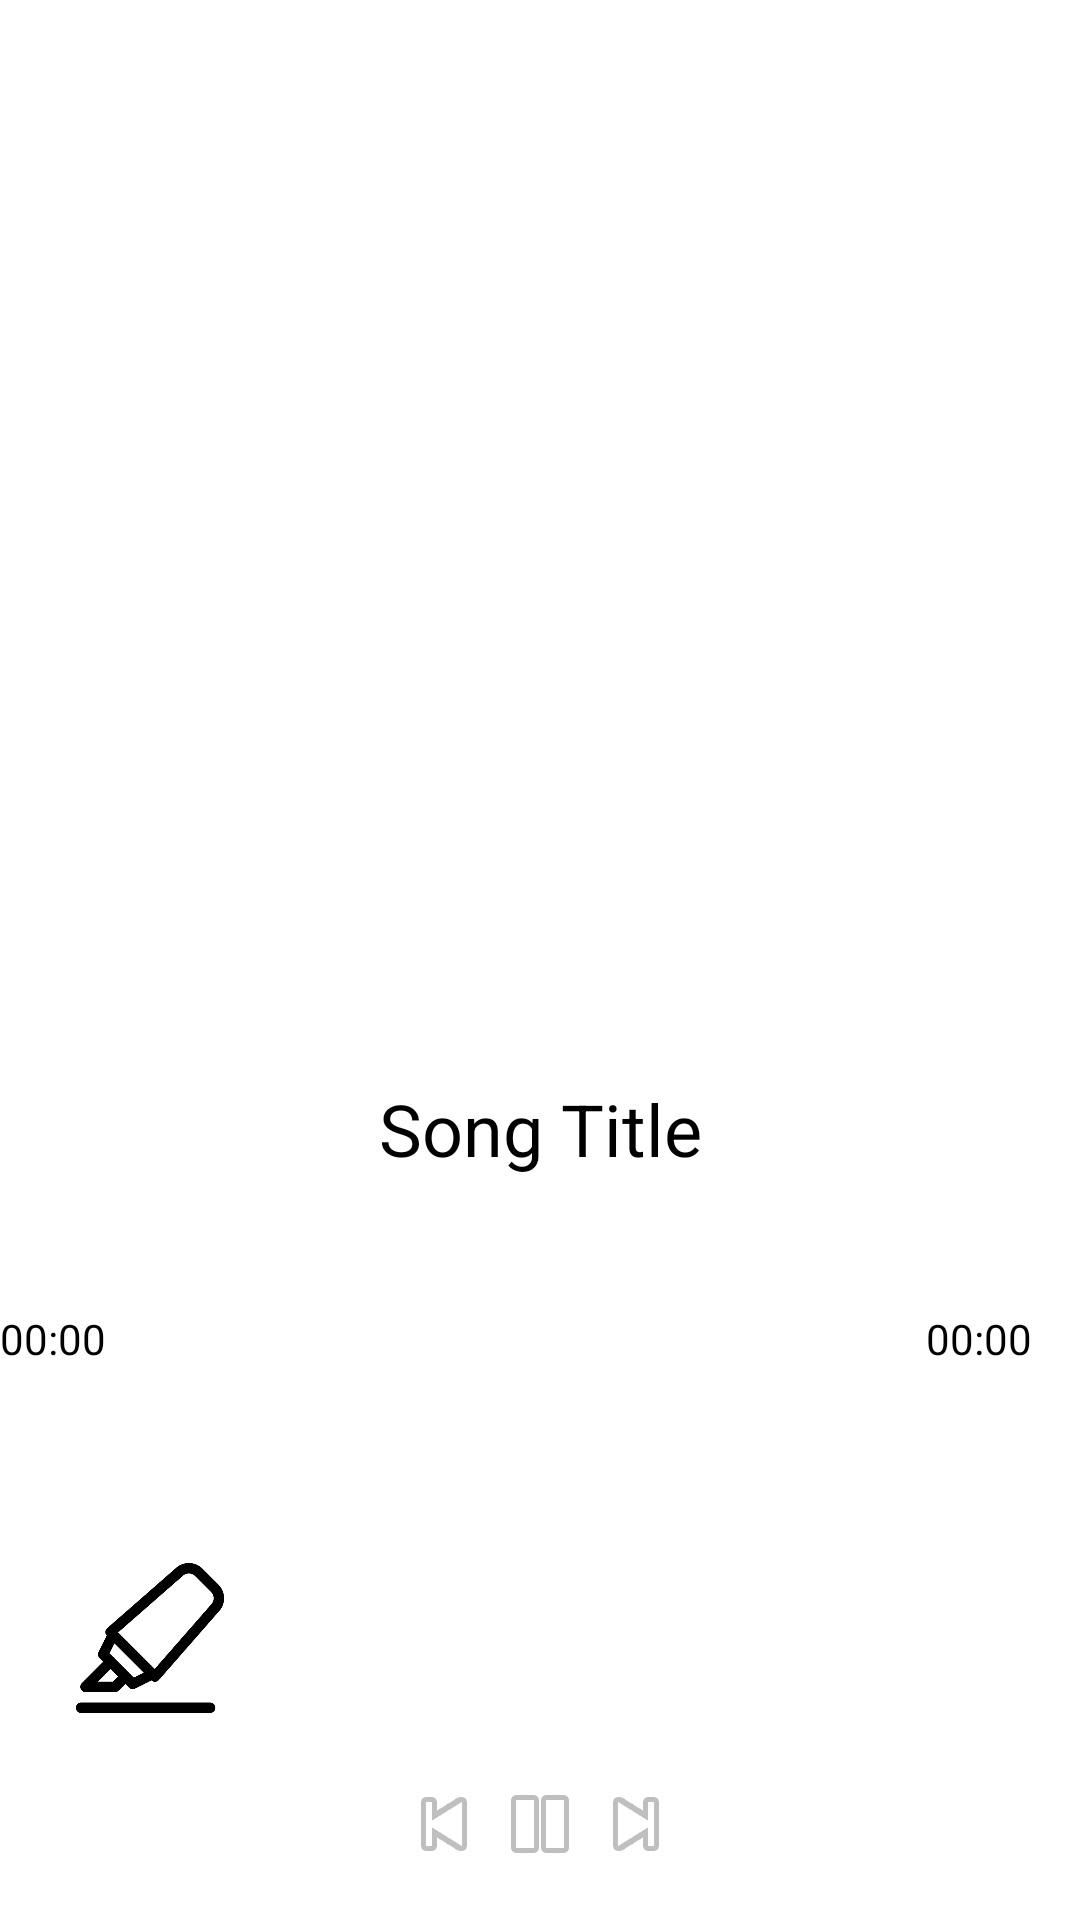

Produce the Android XML layout that renders to this screen, including the resource entries it uses.
<!-- AndroidManifest.xml: application theme Theme.Spotify -->
<!-- res/layout/activity_play_music_from_external_device.xml -->
<?xml version="1.0" encoding="utf-8"?>
<androidx.constraintlayout.widget.ConstraintLayout xmlns:android="http://schemas.android.com/apk/res/android"
    xmlns:app="http://schemas.android.com/apk/res-auto"
    xmlns:tools="http://schemas.android.com/tools"
    android:id="@+id/main"
    android:layout_width="match_parent"
    android:layout_height="match_parent"
    tools:context=".Activity.MediaPlayerActivity">

    
    <ImageView
        android:id="@+id/externalMediaPlayerImageView"
        android:layout_width="0dp"
        android:layout_height="0dp"
        android:layout_margin="16dp"
        android:contentDescription="Album Art"
        android:scaleType="centerCrop"
        android:src="@drawable/musical"
        app:layout_constraintBottom_toTopOf="@+id/songTitleTextView"
        app:layout_constraintDimensionRatio="1:1"
        app:layout_constraintEnd_toEndOf="parent"
        app:layout_constraintStart_toStartOf="parent"
        app:layout_constraintTop_toTopOf="parent" />

    
    <TextView
        android:id="@+id/songTitleTextView"
        android:layout_width="wrap_content"
        android:layout_height="wrap_content"
        android:layout_marginTop="16dp"
        android:text="Song Title"
        android:textColor="@android:color/black"
        android:textSize="24sp"
        app:layout_constraintEnd_toEndOf="parent"
        app:layout_constraintStart_toStartOf="parent"
        app:layout_constraintTop_toBottomOf="@+id/externalMediaPlayerImageView"
        app:layout_constraintVertical_bias="0.2" />

    
    <TextView
        android:id="@+id/startTimeTextView"
        android:layout_width="wrap_content"
        android:layout_height="wrap_content"
        android:text="00:00"
        android:textColor="@android:color/black"
        android:textSize="14sp"
        app:layout_constraintStart_toStartOf="parent"
        app:layout_constraintTop_toBottomOf="@+id/songTitleTextView"
        app:layout_constraintBottom_toTopOf="@+id/externalMediaPlayerseekBar"
        android:layout_marginEnd="8dp"/>

    
    <TextView
        android:id="@+id/endTimeTextView"
        android:layout_width="wrap_content"
        android:layout_height="wrap_content"
        android:text="00:00"
        android:textColor="@android:color/black"
        android:textSize="14sp"
        app:layout_constraintEnd_toEndOf="parent"
        app:layout_constraintTop_toBottomOf="@+id/songTitleTextView"
        app:layout_constraintBottom_toTopOf="@+id/externalMediaPlayerseekBar"
        android:layout_marginEnd="16dp"/>

    
    <SeekBar
        android:id="@+id/externalMediaPlayerseekBar"
        android:layout_width="0dp"
        android:layout_height="wrap_content"
        android:max="100"
        app:layout_constraintBottom_toTopOf="@+id/buttonControls"
        app:layout_constraintEnd_toEndOf="parent"
        app:layout_constraintStart_toStartOf="parent"
        app:layout_constraintTop_toBottomOf="@+id/songTitleTextView"
        android:layout_marginTop="16dp" />


    

    


    <ImageView
        android:id="@+id/imageViewStartHighlight"
        android:layout_width="100dp"
        android:layout_height="50dp"
        android:src="@drawable/highlight"
        app:layout_constraintBottom_toTopOf="@+id/buttonControls"
        app:layout_constraintStart_toStartOf="parent"
        app:layout_constraintTop_toBottomOf="@+id/externalMediaPlayerseekBar" />

    <LinearLayout
        android:id="@+id/buttonControls"
        android:layout_width="0dp"
        android:layout_height="wrap_content"
        android:layout_margin="16dp"
        android:gravity="center"
        android:orientation="horizontal"
        app:layout_constraintBottom_toBottomOf="parent"
        app:layout_constraintEnd_toEndOf="parent"
        app:layout_constraintStart_toStartOf="parent">

        
        <ImageButton
            android:id="@+id/externalDevicePreviousButton"
            android:layout_width="wrap_content"
            android:layout_height="wrap_content"
            android:contentDescription="Previous"
            android:src="@android:drawable/ic_media_previous" />

        
        <ImageButton
            android:id="@+id/externalDevicePlayPauseButton"
            android:layout_width="wrap_content"
            android:layout_height="wrap_content"
            android:contentDescription="Play/Pause"
            android:src="@android:drawable/ic_media_pause" />

        
        <ImageButton
            android:id="@+id/externalDeviceNextButton"
            android:layout_width="wrap_content"
            android:layout_height="wrap_content"
            android:contentDescription="Next"
            android:src="@android:drawable/ic_media_next" />
    </LinearLayout>
</androidx.constraintlayout.widget.ConstraintLayout>
<!-- resources referenced by this layout -->
<resources>
  <!-- drawable highlight: png bitmap (drawable, 8282 bytes) -->
</resources>
